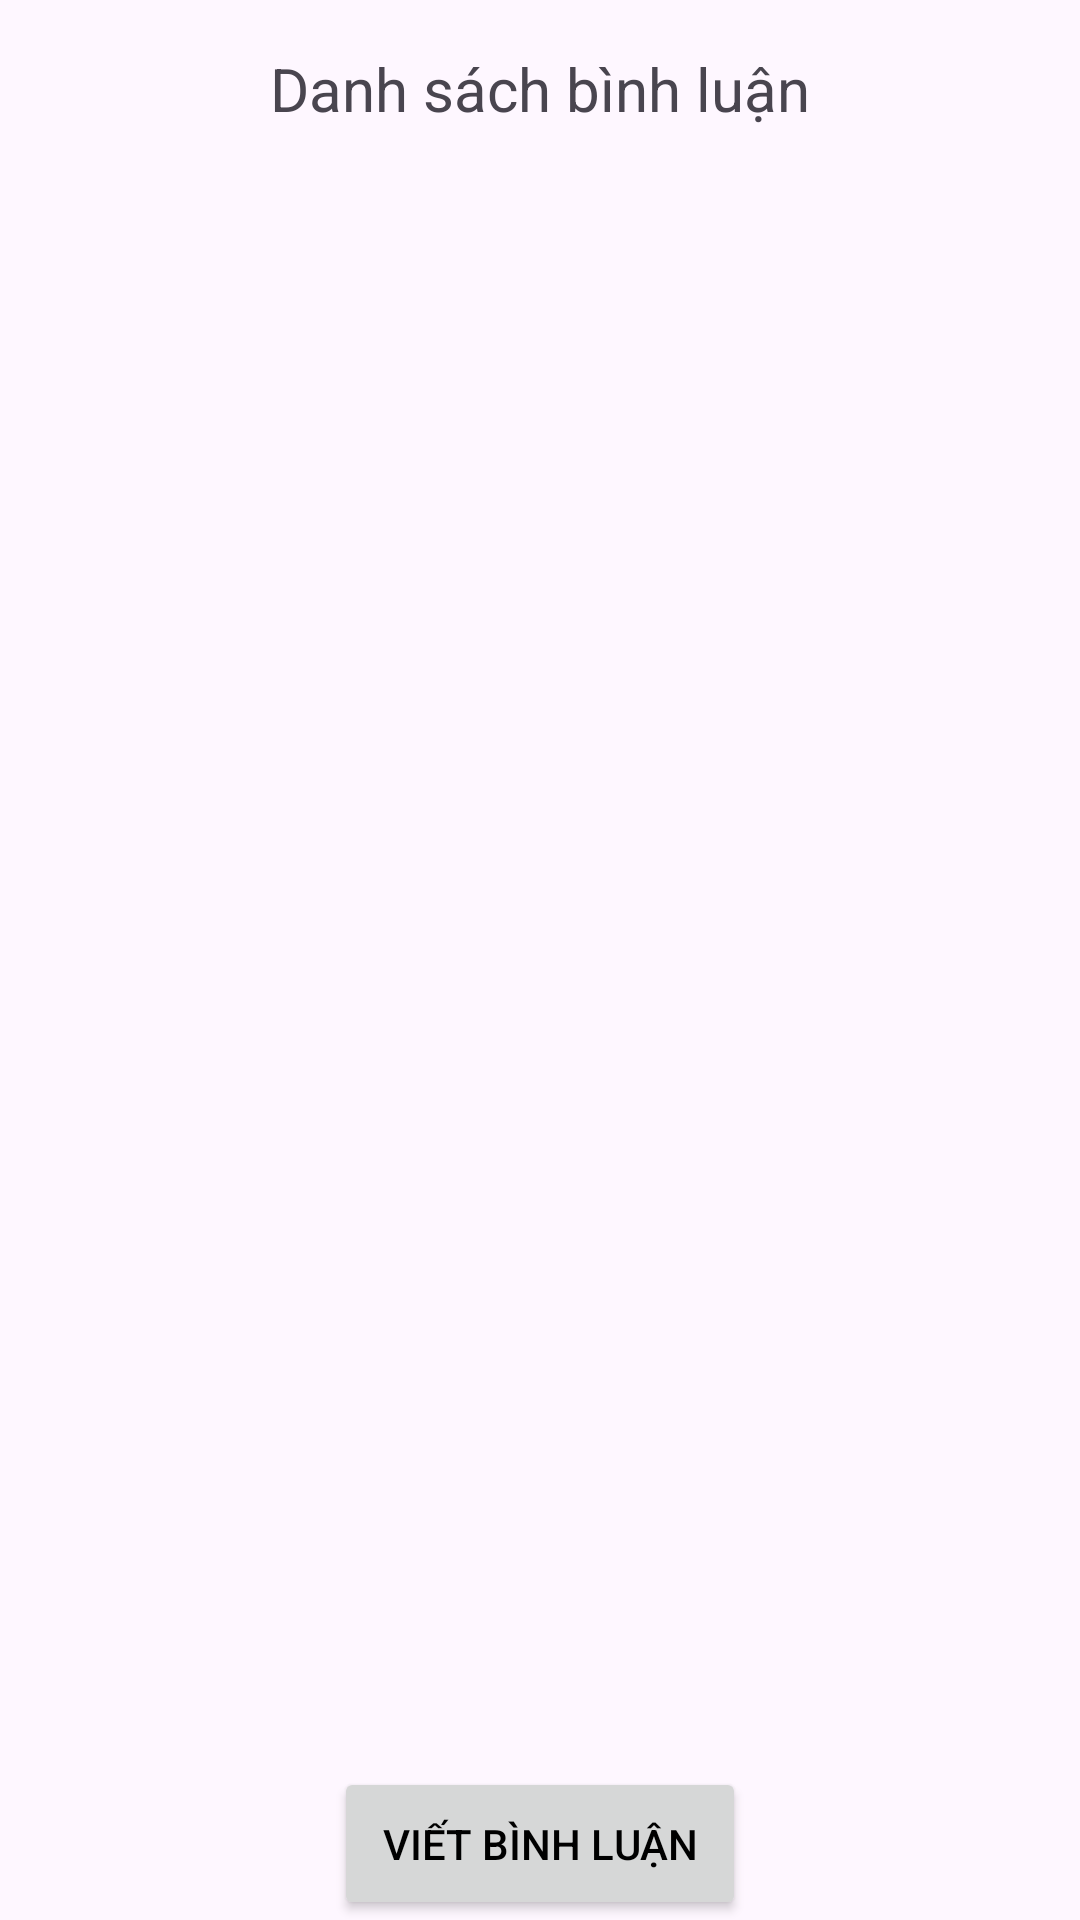

The Android layout XML behind this screen, and the referenced resources:
<!-- AndroidManifest.xml: application theme Theme.Project_PRM392 -->
<!-- res/layout/activity_comment.xml -->
<?xml version="1.0" encoding="utf-8"?>
<androidx.constraintlayout.widget.ConstraintLayout xmlns:android="http://schemas.android.com/apk/res/android"
    xmlns:app="http://schemas.android.com/apk/res-auto"
    xmlns:tools="http://schemas.android.com/tools"
    android:layout_width="match_parent"
    android:layout_height="match_parent"
    tools:context=".Comment">
    
    
    <LinearLayout
        xmlns:android="http://schemas.android.com/apk/res/android"
        android:layout_width="match_parent"
        android:layout_height="match_parent"
        android:orientation="vertical">

        
        <TextView
            android:id="@+id/titleTextView"
            android:layout_width="wrap_content"
            android:layout_height="wrap_content"
            android:text="Danh sách bình luận"
            android:textSize="20sp"
            android:layout_gravity="center"
            android:padding="16dp" />

        
        <ScrollView
            android:contentDescription="Enter How Much Cookies You Want"
            android:layout_width="match_parent"
            android:layout_height="0dp"
            android:layout_weight="1">

            <LinearLayout
                android:id="@+id/commentsLayout"
                android:layout_width="match_parent"
                android:layout_height="wrap_content"
                android:orientation="vertical"
                android:padding="16dp">
                
            </LinearLayout>
        </ScrollView>

        
        <Button
            android:id="@+id/writeCommentButton"
            android:layout_width="wrap_content"
            android:layout_height="wrap_content"
            android:text="Viết bình luận"
            android:layout_gravity="center"
            android:padding="16dp" />
    </LinearLayout>


</androidx.constraintlayout.widget.ConstraintLayout>
<!-- resources referenced by this layout -->
<resources>
  <style name="Theme.Project_PRM392" parent="Base.Theme.Project_PRM392" />
  <style name="Base.Theme.Project_PRM392" parent="Theme.Material3.DayNight.NoActionBar">
          
          
          <item name="colorPrimary">@color/black</item>
          <item name="colorPrimaryVariant">@color/white</item>
          <item name="android:textColorPrimary">@color/black</item>
          <item name="android:statusBarColor">@color/bookaland700</item>
      </style>
  <color name="black">#FF000000</color>
  <color name="white">#FFFFFFFF</color>
  <color name="bookaland700">#FABA59</color>
</resources>
